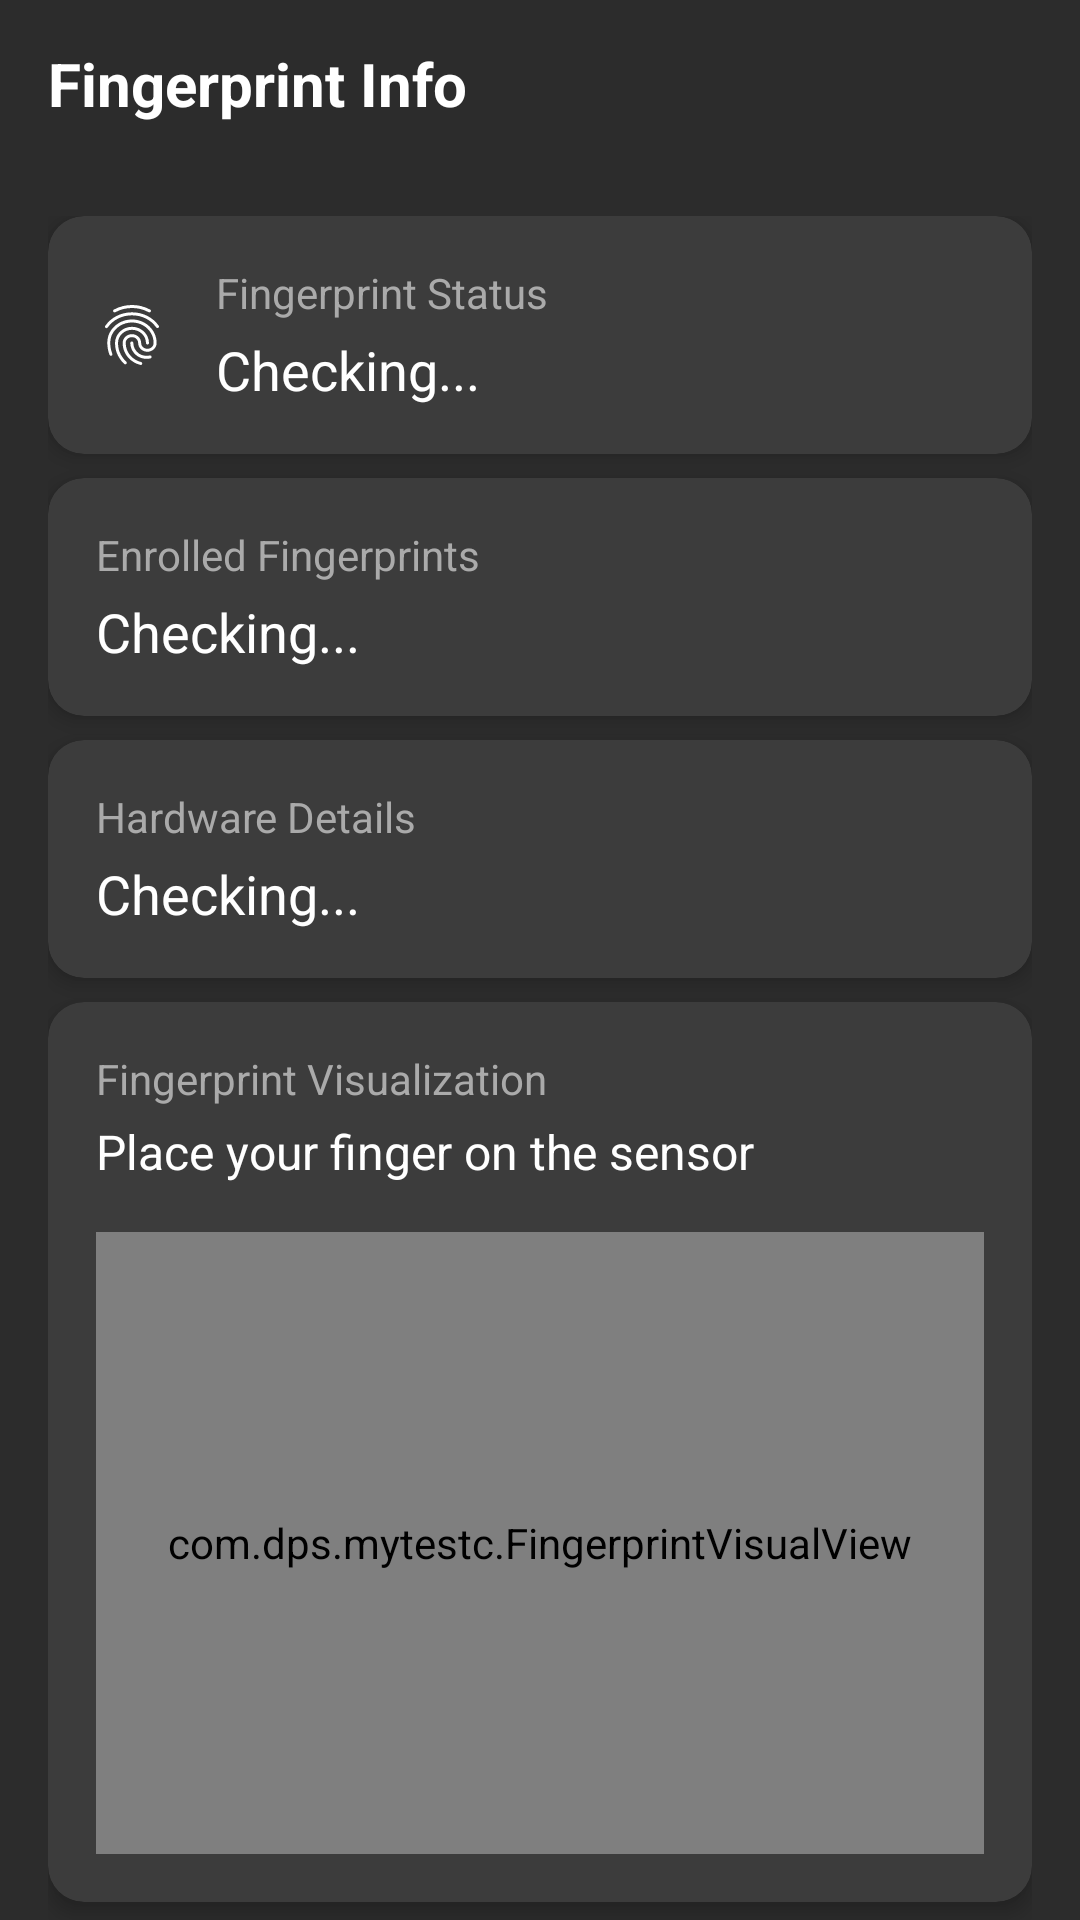

Layout XML and referenced resources for this Android screen:
<!-- AndroidManifest.xml: activity theme Theme.MyTestC -->
<!-- res/layout/activity_fingerprint.xml -->
<?xml version="1.0" encoding="utf-8"?>
<androidx.coordinatorlayout.widget.CoordinatorLayout
    xmlns:android="http://schemas.android.com/apk/res/android"
    xmlns:app="http://schemas.android.com/apk/res-auto"
    android:layout_width="match_parent"
    android:layout_height="match_parent"
    android:background="#2C2C2C">

    <com.google.android.material.appbar.AppBarLayout
        android:layout_width="match_parent"
        android:layout_height="wrap_content"
        android:background="@android:color/transparent"
        app:elevation="0dp">

        <androidx.appcompat.widget.Toolbar
            android:id="@+id/toolbar"
            android:layout_width="match_parent"
            android:layout_height="?attr/actionBarSize"
            android:background="@android:color/transparent">

            <TextView
                android:layout_width="wrap_content"
                android:layout_height="wrap_content"
                android:text="Fingerprint Info"
                android:textColor="#FFFFFF"
                android:textSize="20sp"
                android:textStyle="bold"/>

        </androidx.appcompat.widget.Toolbar>
    </com.google.android.material.appbar.AppBarLayout>

    <androidx.core.widget.NestedScrollView
        android:layout_width="match_parent"
        android:layout_height="match_parent"
        app:layout_behavior="@string/appbar_scrolling_view_behavior">

        <LinearLayout
            android:layout_width="match_parent"
            android:layout_height="wrap_content"
            android:orientation="vertical"
            android:padding="16dp">

            
            <com.google.android.material.card.MaterialCardView
                android:id="@+id/fingerprintStatusCard"
                android:layout_width="match_parent"
                android:layout_height="wrap_content"
                android:layout_marginBottom="8dp"
                app:cardBackgroundColor="#3C3C3C"
                app:cardCornerRadius="12dp"
                app:cardElevation="4dp">

                <LinearLayout
                    android:layout_width="match_parent"
                    android:layout_height="wrap_content"
                    android:orientation="horizontal"
                    android:padding="16dp"
                    android:gravity="center_vertical">

                    <ImageView
                        android:layout_width="24dp"
                        android:layout_height="24dp"
                        android:src="@drawable/ic_fingerprint"
                        android:layout_marginEnd="16dp"/>

                    <LinearLayout
                        android:layout_width="match_parent"
                        android:layout_height="wrap_content"
                        android:orientation="vertical">

                        <TextView
                            android:layout_width="wrap_content"
                            android:layout_height="wrap_content"
                            android:text="Fingerprint Status"
                            android:textColor="#AAAAAA"
                            android:textSize="14sp"/>

                        <TextView
                            android:id="@+id/fingerprintStatusValue"
                            android:layout_width="match_parent"
                            android:layout_height="wrap_content"
                            android:layout_marginTop="4dp"
                            android:text="Checking..."
                            android:textColor="#FFFFFF"
                            android:textSize="18sp"/>
                    </LinearLayout>
                </LinearLayout>
            </com.google.android.material.card.MaterialCardView>

            
            <com.google.android.material.card.MaterialCardView
                android:id="@+id/enrolledFingerprintsCard"
                android:layout_width="match_parent"
                android:layout_height="wrap_content"
                android:layout_marginBottom="8dp"
                app:cardBackgroundColor="#3C3C3C"
                app:cardCornerRadius="12dp"
                app:cardElevation="4dp">

                <LinearLayout
                    android:layout_width="match_parent"
                    android:layout_height="wrap_content"
                    android:orientation="vertical"
                    android:padding="16dp">

                    <TextView
                        android:layout_width="wrap_content"
                        android:layout_height="wrap_content"
                        android:text="Enrolled Fingerprints"
                        android:textColor="#AAAAAA"
                        android:textSize="14sp"/>

                    <TextView
                        android:id="@+id/enrolledFingerprintsValue"
                        android:layout_width="match_parent"
                        android:layout_height="wrap_content"
                        android:layout_marginTop="4dp"
                        android:text="Checking..."
                        android:textColor="#FFFFFF"
                        android:textSize="18sp"/>
                </LinearLayout>
            </com.google.android.material.card.MaterialCardView>

            
            <com.google.android.material.card.MaterialCardView
                android:id="@+id/hardwareDetailsCard"
                android:layout_width="match_parent"
                android:layout_height="wrap_content"
                android:layout_marginBottom="8dp"
                app:cardBackgroundColor="#3C3C3C"
                app:cardCornerRadius="12dp"
                app:cardElevation="4dp">

                <LinearLayout
                    android:layout_width="match_parent"
                    android:layout_height="wrap_content"
                    android:orientation="vertical"
                    android:padding="16dp">

                    <TextView
                        android:layout_width="wrap_content"
                        android:layout_height="wrap_content"
                        android:text="Hardware Details"
                        android:textColor="#AAAAAA"
                        android:textSize="14sp"/>

                    <TextView
                        android:id="@+id/hardwareDetailsValue"
                        android:layout_width="match_parent"
                        android:layout_height="wrap_content"
                        android:layout_marginTop="4dp"
                        android:text="Checking..."
                        android:textColor="#FFFFFF"
                        android:textSize="18sp"/>
                </LinearLayout>
            </com.google.android.material.card.MaterialCardView>

            
            <com.google.android.material.card.MaterialCardView
                android:id="@+id/visualizationCard"
                android:layout_width="match_parent"
                android:layout_height="300dp"
                android:layout_marginBottom="8dp"
                app:cardBackgroundColor="#3C3C3C"
                app:cardCornerRadius="12dp"
                app:cardElevation="4dp">

                <LinearLayout
                    android:layout_width="match_parent"
                    android:layout_height="match_parent"
                    android:orientation="vertical"
                    android:padding="16dp">

                    <TextView
                        android:layout_width="wrap_content"
                        android:layout_height="wrap_content"
                        android:text="Fingerprint Visualization"
                        android:textColor="#AAAAAA"
                        android:textSize="14sp"/>

                    <TextView
                        android:layout_width="wrap_content"
                        android:layout_height="wrap_content"
                        android:layout_marginTop="4dp"
                        android:text="Place your finger on the sensor"
                        android:textColor="#FFFFFF"
                        android:textSize="16sp"/>

                    <com.dps.mytestc.FingerprintVisualView
                        android:id="@+id/fingerprintVisualView"
                        android:layout_width="match_parent"
                        android:layout_height="0dp"
                        android:layout_weight="1"
                        android:layout_marginTop="16dp"/>
                </LinearLayout>

            </com.google.android.material.card.MaterialCardView>

        </LinearLayout>
    </androidx.core.widget.NestedScrollView>

</androidx.coordinatorlayout.widget.CoordinatorLayout>
<!-- resources referenced by this layout -->
<resources>
  <!-- drawable ic_fingerprint: vector/xml drawable (drawable, 2391 chars, omitted) -->
  <style name="Theme.MyTestC" parent="Theme.MaterialComponents.DayNight.NoActionBar">
          
          <item name="colorPrimary">@color/purple_500</item>
          <item name="colorPrimaryVariant">@color/purple_700</item>
          <item name="colorOnPrimary">@color/white</item>
          
          <item name="colorSecondary">@color/teal_200</item>
          <item name="colorSecondaryVariant">@color/teal_700</item>
          <item name="colorOnSecondary">@color/black</item>
          
          <item name="android:statusBarColor">?attr/colorPrimaryVariant</item>
          
      </style>
  <color name="purple_500">#FF6200EE</color>
  <color name="purple_700">#FF3700B3</color>
  <color name="white">#FFFFFFFF</color>
  <color name="teal_200">#FF03DAC5</color>
  <color name="teal_700">#FF018786</color>
  <color name="black">#FF000000</color>
</resources>
